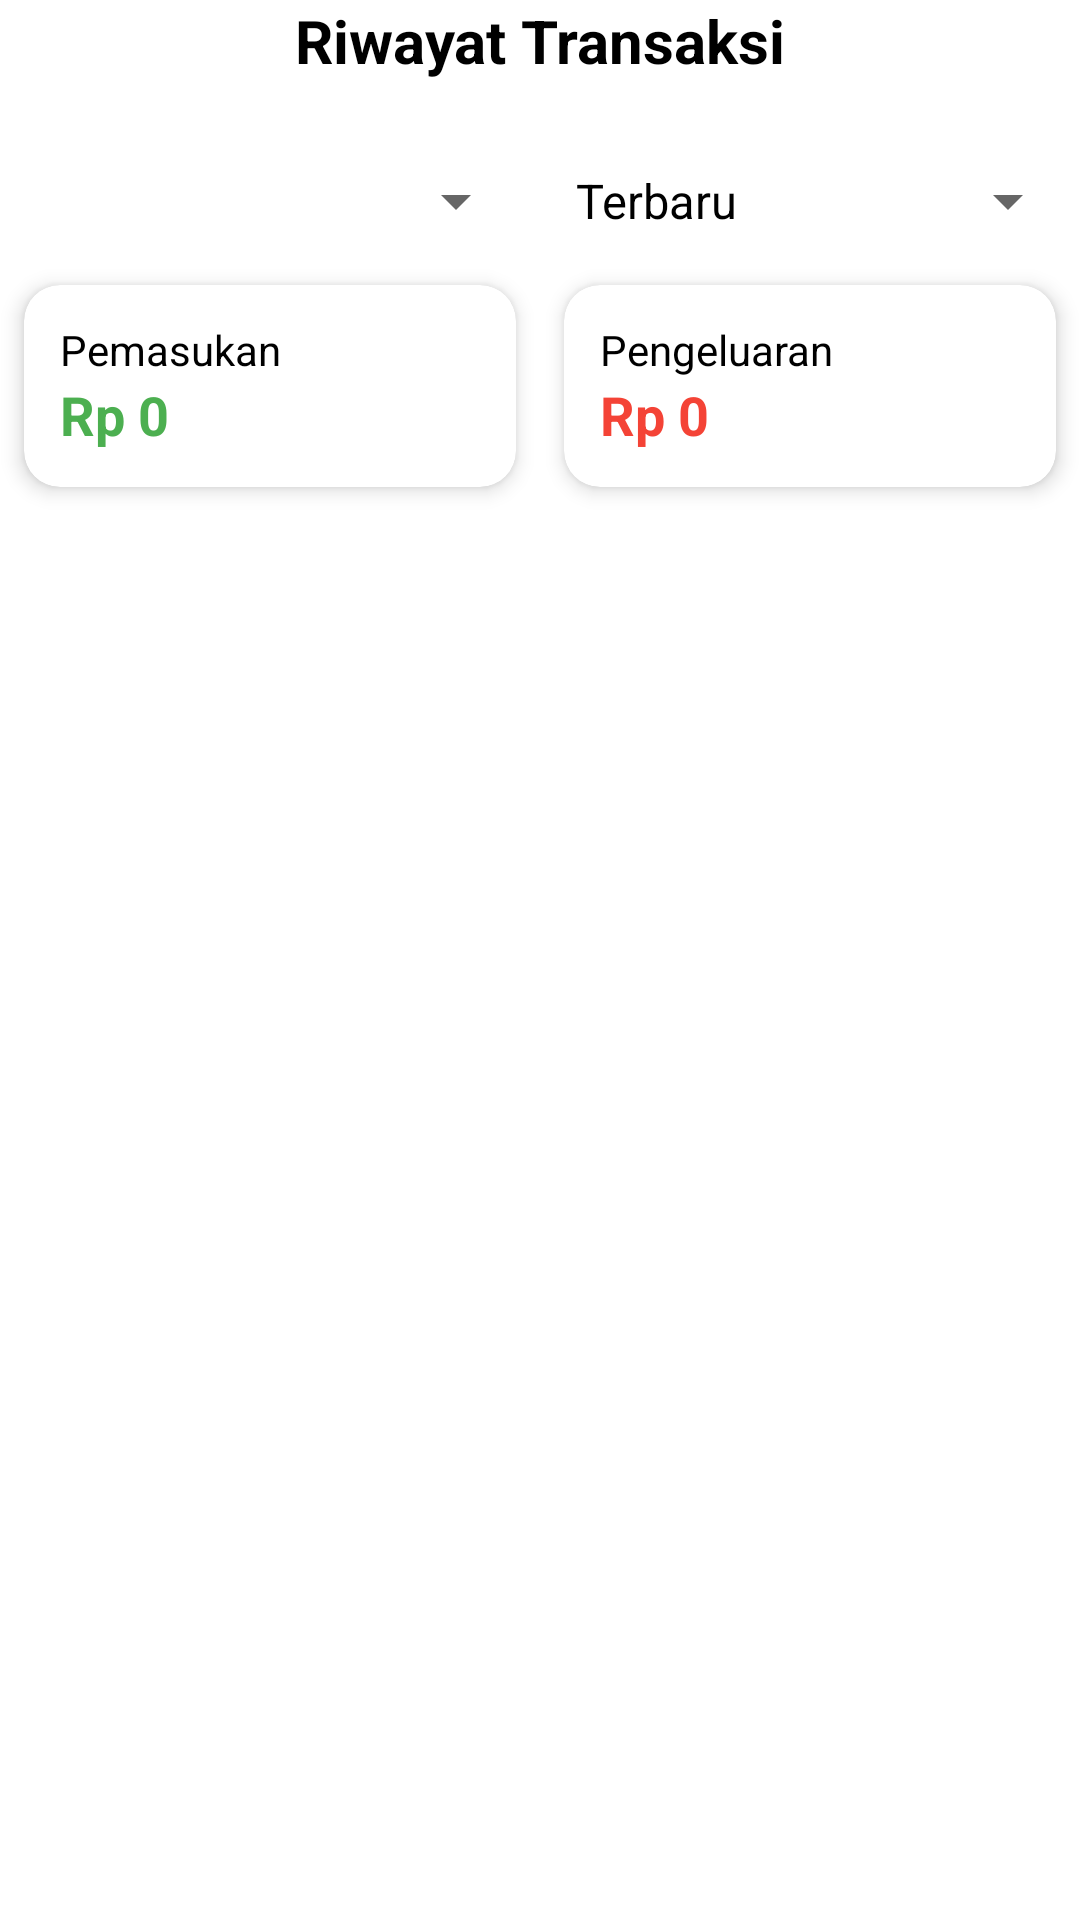

This screen was rendered from an Android layout file. Write that file and the resources it references.
<!-- AndroidManifest.xml: application theme Theme.Saldo -->
<!-- res/layout/fragment_transaksi.xml -->
<?xml version="1.0" encoding="utf-8"?>
<androidx.constraintlayout.widget.ConstraintLayout xmlns:android="http://schemas.android.com/apk/res/android"
    xmlns:app="http://schemas.android.com/apk/res-auto"
    xmlns:tools="http://schemas.android.com/tools"
    android:id="@+id/transaksiFragment"
    android:layout_width="match_parent"
    android:layout_height="match_parent"
    tools:context=".ui.transaksi.TransaksiFragment">

    
    <TextView
        android:id="@+id/tvJudulTransaksi"
        android:layout_width="wrap_content"
        android:layout_height="wrap_content"
        android:paddingBottom="12dp"
        android:text="Riwayat Transaksi"
        android:textSize="20sp"
        android:textStyle="bold"
        app:layout_constraintEnd_toEndOf="parent"
        app:layout_constraintStart_toStartOf="parent"
        app:layout_constraintTop_toTopOf="parent" />

    
    <LinearLayout
        android:id="@+id/layoutFilterSort"
        android:layout_width="0dp"
        android:layout_height="wrap_content"
        android:layout_marginTop="16dp"
        android:orientation="horizontal"
        app:layout_constraintEnd_toEndOf="parent"
        app:layout_constraintStart_toStartOf="parent"
        app:layout_constraintTop_toBottomOf="@id/tvJudulTransaksi">

        <Spinner
            android:id="@+id/spinnerKategori"
            android:layout_width="0dp"
            android:layout_height="wrap_content"
            android:layout_weight="1"/>

        <Spinner
            android:id="@+id/spinnerSort"
            android:layout_width="0dp"
            android:layout_height="wrap_content"
            android:layout_marginStart="8dp"
            android:layout_weight="1"
            android:entries="@array/sort_array" />
    </LinearLayout>

    
    <androidx.cardview.widget.CardView
        android:id="@+id/cardPemasukan"
        android:layout_width="0dp"
        android:layout_height="wrap_content"
        android:layout_marginHorizontal="8dp"
        android:layout_marginTop="16dp"
        app:cardCornerRadius="12dp"
        app:cardElevation="4dp"
        app:layout_constraintEnd_toStartOf="@id/cardPengeluaran"
        app:layout_constraintStart_toStartOf="parent"
        app:layout_constraintTop_toBottomOf="@id/layoutFilterSort">

        <LinearLayout
            android:layout_width="match_parent"
            android:layout_height="wrap_content"
            android:orientation="vertical"
            android:padding="12dp">

            <TextView
                android:layout_width="wrap_content"
                android:layout_height="wrap_content"
                android:text="Pemasukan"
                android:textSize="14sp" />

            <TextView
                android:id="@+id/tvTotalPemasukan"
                android:layout_width="wrap_content"
                android:layout_height="wrap_content"
                android:text="Rp 0"
                android:textColor="@color/green"
                android:textSize="18sp"
                android:textStyle="bold" />
        </LinearLayout>
    </androidx.cardview.widget.CardView>

    
    <androidx.cardview.widget.CardView
        android:id="@+id/cardPengeluaran"
        android:layout_width="0dp"
        android:layout_height="wrap_content"
        android:layout_marginHorizontal="8dp"
        android:layout_marginTop="16dp"
        app:cardCornerRadius="12dp"
        app:cardElevation="4dp"
        app:layout_constraintEnd_toEndOf="parent"
        app:layout_constraintStart_toEndOf="@id/cardPemasukan"
        app:layout_constraintTop_toBottomOf="@id/layoutFilterSort">

        <LinearLayout
            android:layout_width="match_parent"
            android:layout_height="wrap_content"
            android:orientation="vertical"
            android:padding="12dp">

            <TextView
                android:layout_width="wrap_content"
                android:layout_height="wrap_content"
                android:text="Pengeluaran"
                android:textSize="14sp" />

            <TextView
                android:id="@+id/tvTotalPengeluaran"
                android:layout_width="wrap_content"
                android:layout_height="wrap_content"
                android:text="Rp 0"
                android:textColor="@color/red"
                android:textSize="18sp"
                android:textStyle="bold" />
        </LinearLayout>
    </androidx.cardview.widget.CardView>

    
    <androidx.recyclerview.widget.RecyclerView
        android:id="@+id/rvTransaksi"
        android:layout_width="0dp"
        android:layout_height="0dp"
        android:layout_marginTop="16dp"
        tools:listitem="@layout/item_transaksi"
        app:layout_constraintBottom_toBottomOf="parent"
        app:layout_constraintEnd_toEndOf="parent"
        app:layout_constraintStart_toStartOf="parent"
        app:layout_constraintTop_toBottomOf="@id/cardPemasukan" />

</androidx.constraintlayout.widget.ConstraintLayout>
<!-- res/layout/item_transaksi.xml (included above) -->
<?xml version="1.0" encoding="utf-8"?>
<androidx.cardview.widget.CardView xmlns:android="http://schemas.android.com/apk/res/android"
    xmlns:app="http://schemas.android.com/apk/res-auto"
    android:layout_width="match_parent"
    android:layout_height="wrap_content"
    android:layout_marginBottom="6dp"
    android:layout_marginHorizontal="2dp"
    android:elevation="4dp"
    app:cardCornerRadius="12dp">

    <LinearLayout
        android:layout_width="match_parent"
        android:layout_height="wrap_content"
        android:padding="16dp"
        android:orientation="horizontal"
        android:gravity="center_vertical">

        <ImageView
            android:id="@+id/imgCategory"
            android:layout_width="40dp"
            android:layout_height="40dp"
            android:src="@drawable/ic_food"
            android:contentDescription="icon"
            android:background="@drawable/bg_icon_circle"
            android:padding="8dp" />

        <LinearLayout
            android:layout_width="0dp"
            android:layout_height="wrap_content"
            android:layout_weight="1"
            android:orientation="vertical"
            android:layout_marginStart="12dp">

            <TextView
                android:id="@+id/txtTitle"
                android:layout_width="wrap_content"
                android:layout_height="wrap_content"
                android:text="Makan Siang"
                android:textStyle="bold"
                android:textSize="16sp" />

            <TextView
                android:id="@+id/txtDate"
                android:layout_width="wrap_content"
                android:layout_height="wrap_content"
                android:text="20 Mei 2025"
                android:textColor="#808080"
                android:textSize="13sp" />
        </LinearLayout>

        <TextView
            android:id="@+id/txtAmount"
            android:layout_width="wrap_content"
            android:layout_height="wrap_content"
            android:text="+ Rp 25.000"
            android:textColor="@color/green"
            android:textStyle="bold"
            android:textSize="15sp" />
    </LinearLayout>
</androidx.cardview.widget.CardView>
<!-- resources referenced by this layout -->
<resources>
  <string-array name="sort_array">
          <item>Terbaru</item>
          <item>Terlama</item>
          <item>Nominal Tertinggi</item>
          <item>Nominal Terendah</item>
      </string-array>
  <color name="green">#4CAF50</color>
  <color name="red">#F44336</color>
  <!-- drawable ic_food: png bitmap (drawable, 23259 bytes) -->
  <style name="Theme.Saldo" parent="Theme.MaterialComponents.DayNight.NoActionBar">
          
          <item name="colorPrimary">@color/colorPrimary</item>
          <item name="colorOnPrimary">@color/colorOnPrimary</item>
          <item name="colorPrimaryContainer">@color/colorPrimaryVariant</item>
  
          <item name="colorSecondary">@color/colorSecondary</item>
          <item name="colorOnSecondary">@color/colorOnPrimary</item>
  
  
          <item name="colorOnBackground">@color/colorOnBackground</item>
          <item name="colorSurface">@color/colorSurface</item>
          <item name="colorOnSurface">@color/colorOnSurface</item>
  
          <item name="android:textColor">@color/black</item>
  
          
  
          
          <item name="android:statusBarColor">?attr/colorPrimaryVariant</item>
          
      </style>
  <color name="colorPrimary">#404763</color>
  <color name="colorOnPrimary">#FFFFFF</color>
  <color name="colorPrimaryVariant">#272F50</color>
  <color name="colorSecondary">#6F9AD5</color>
  <color name="colorOnBackground">#2D2D66</color>
  <color name="colorSurface">#FFFFFF</color>
  <color name="colorOnSurface">#2D2D66</color>
  <color name="black">#FF000000</color>
</resources>
